Dataset: indian_spices (GitHub, lipika1911/mp). Classes: caraway seeds, cinnamon stick, cloves, coriander seeds, cumin seeds, dry ginger, dry red chilly, fennel seeds, green cardamom, nutmeg, star anise, stone flowers.

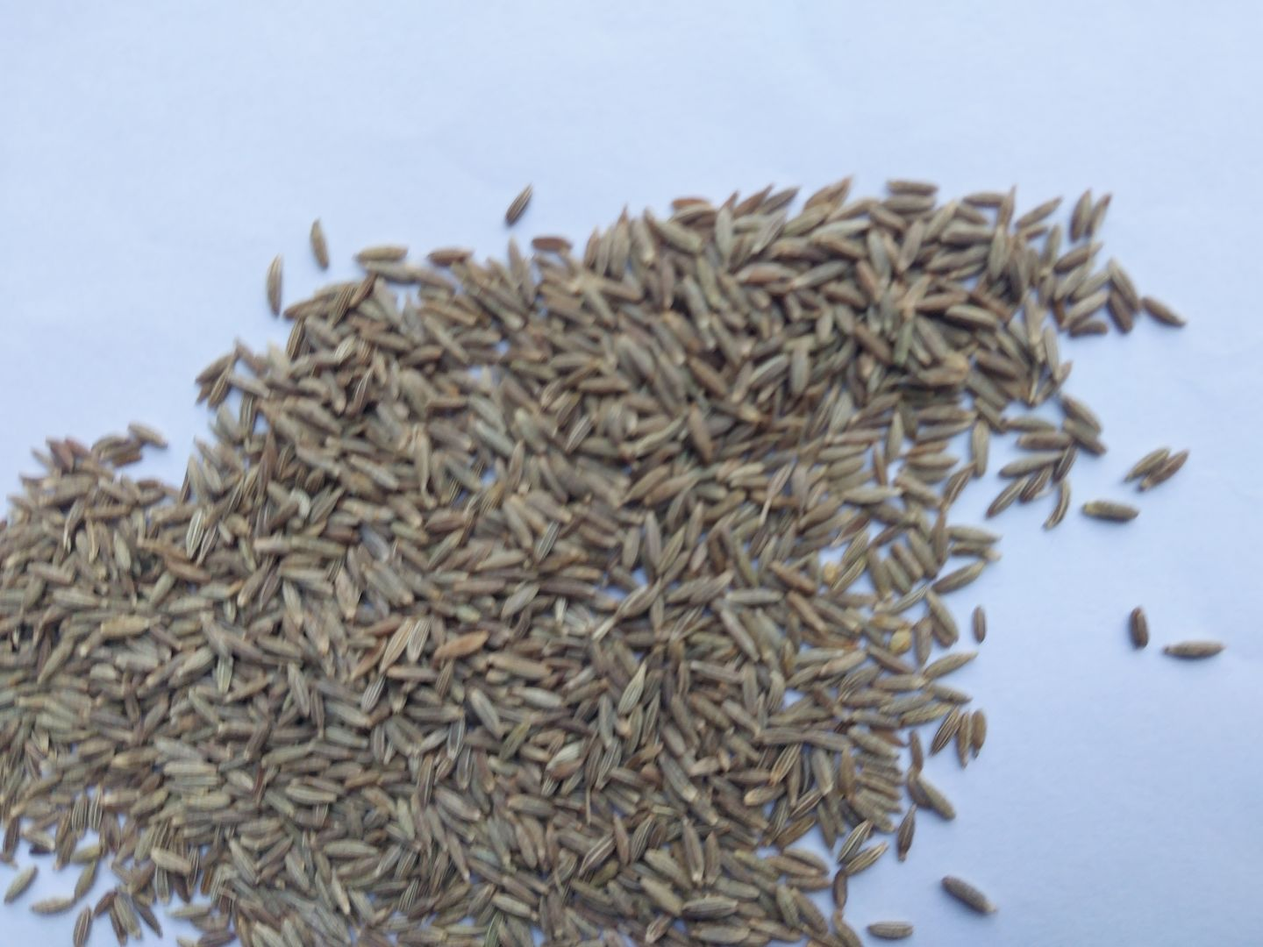
Label: cumin seeds

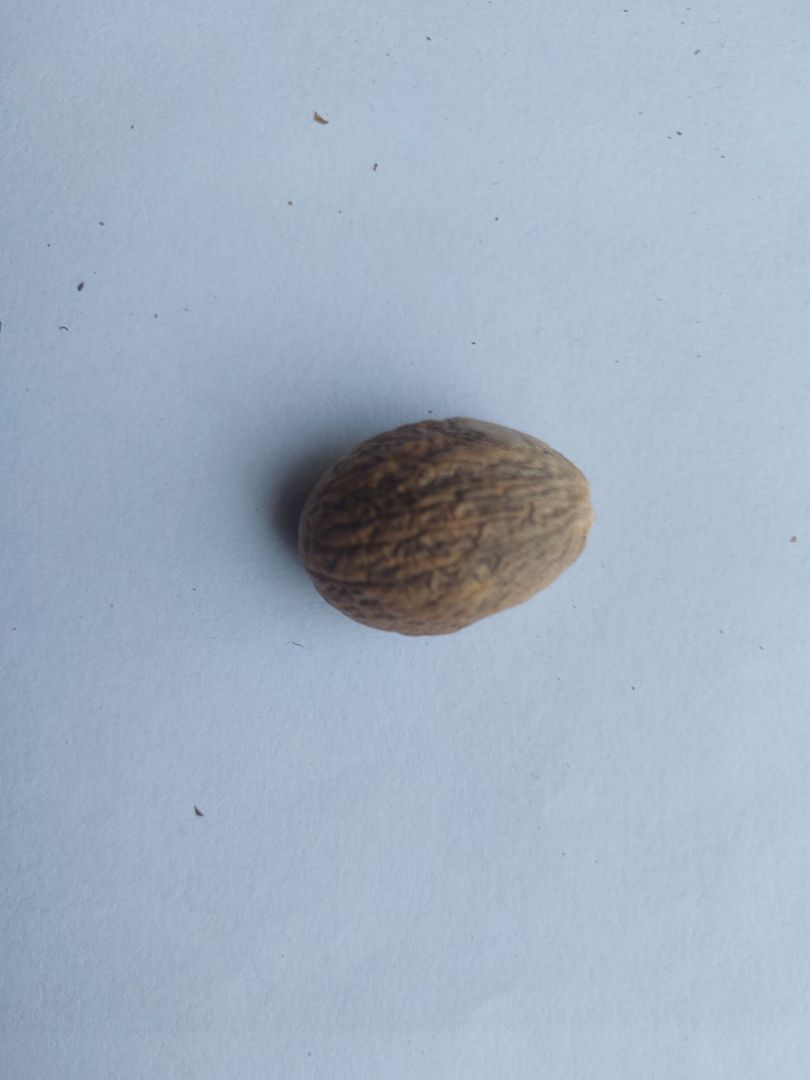
Label: nutmeg

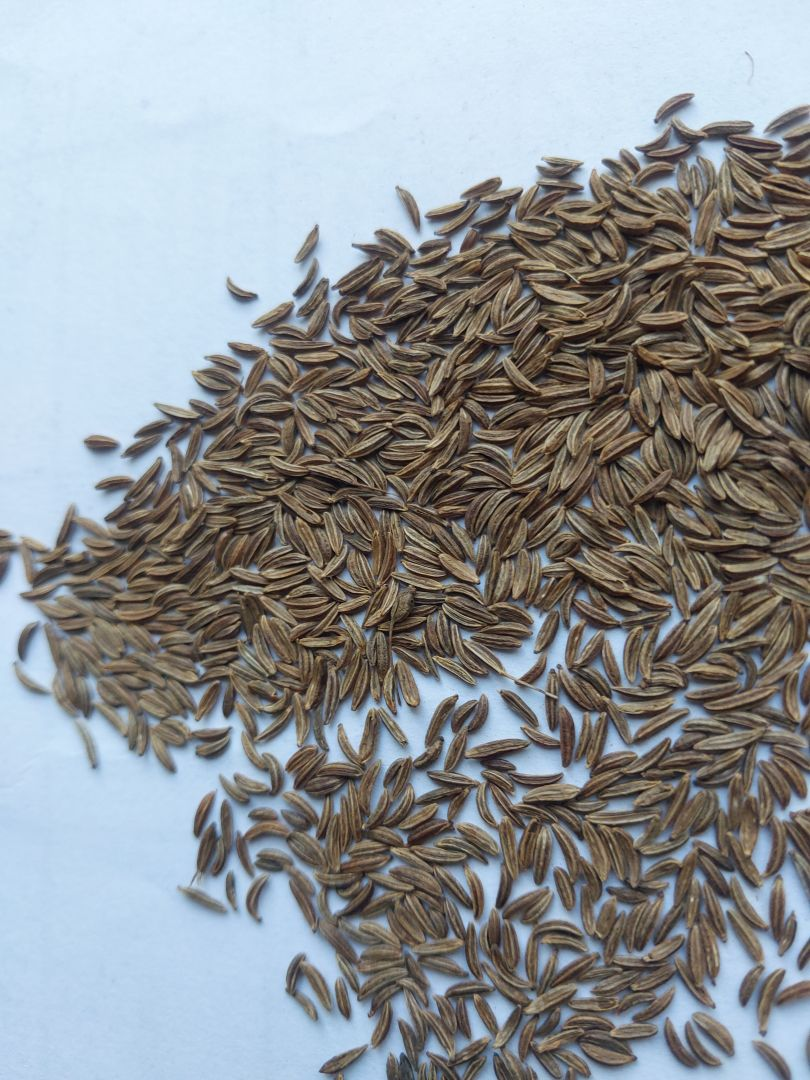
Label: caraway seeds

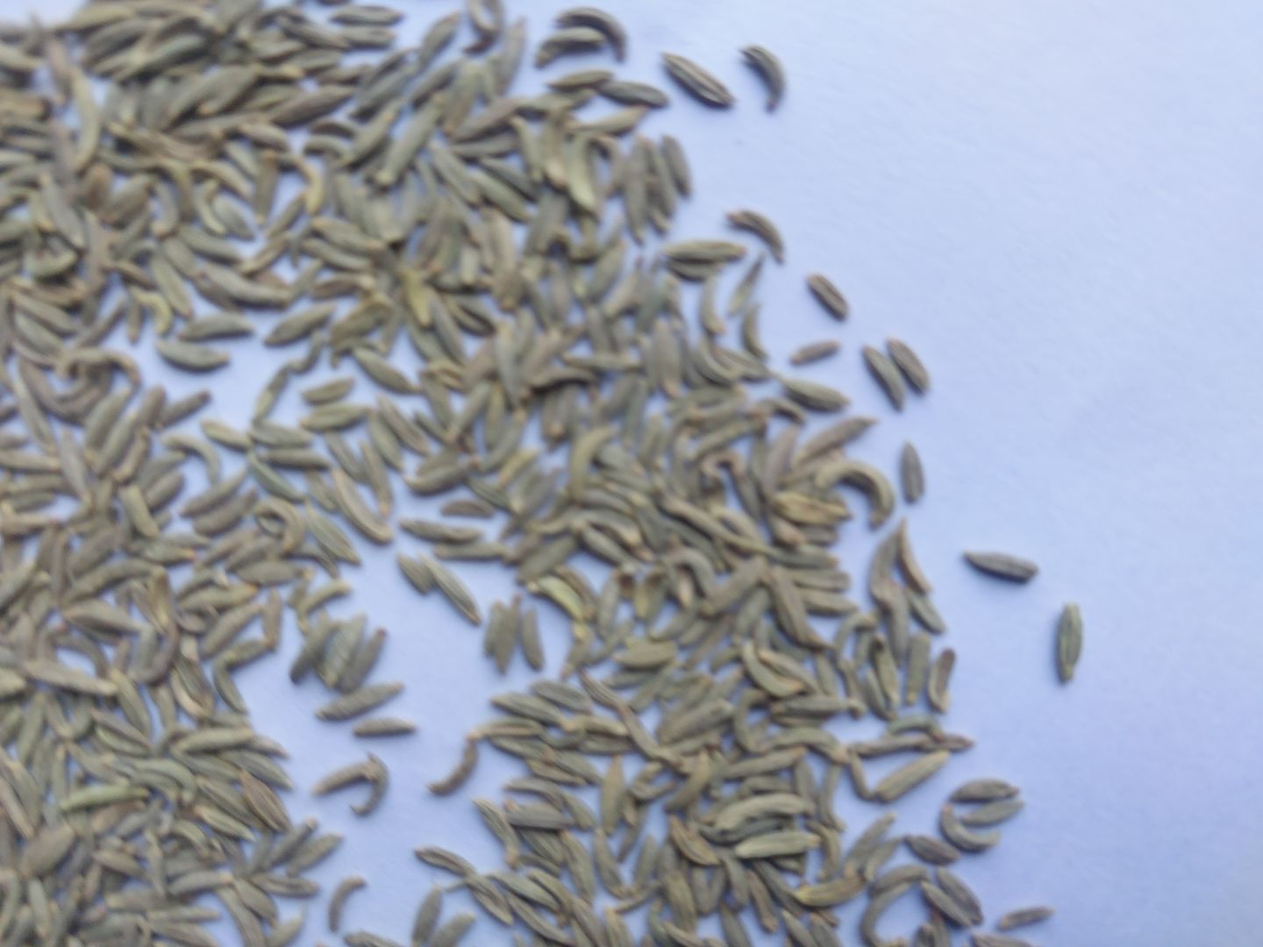
Label: fennel seeds

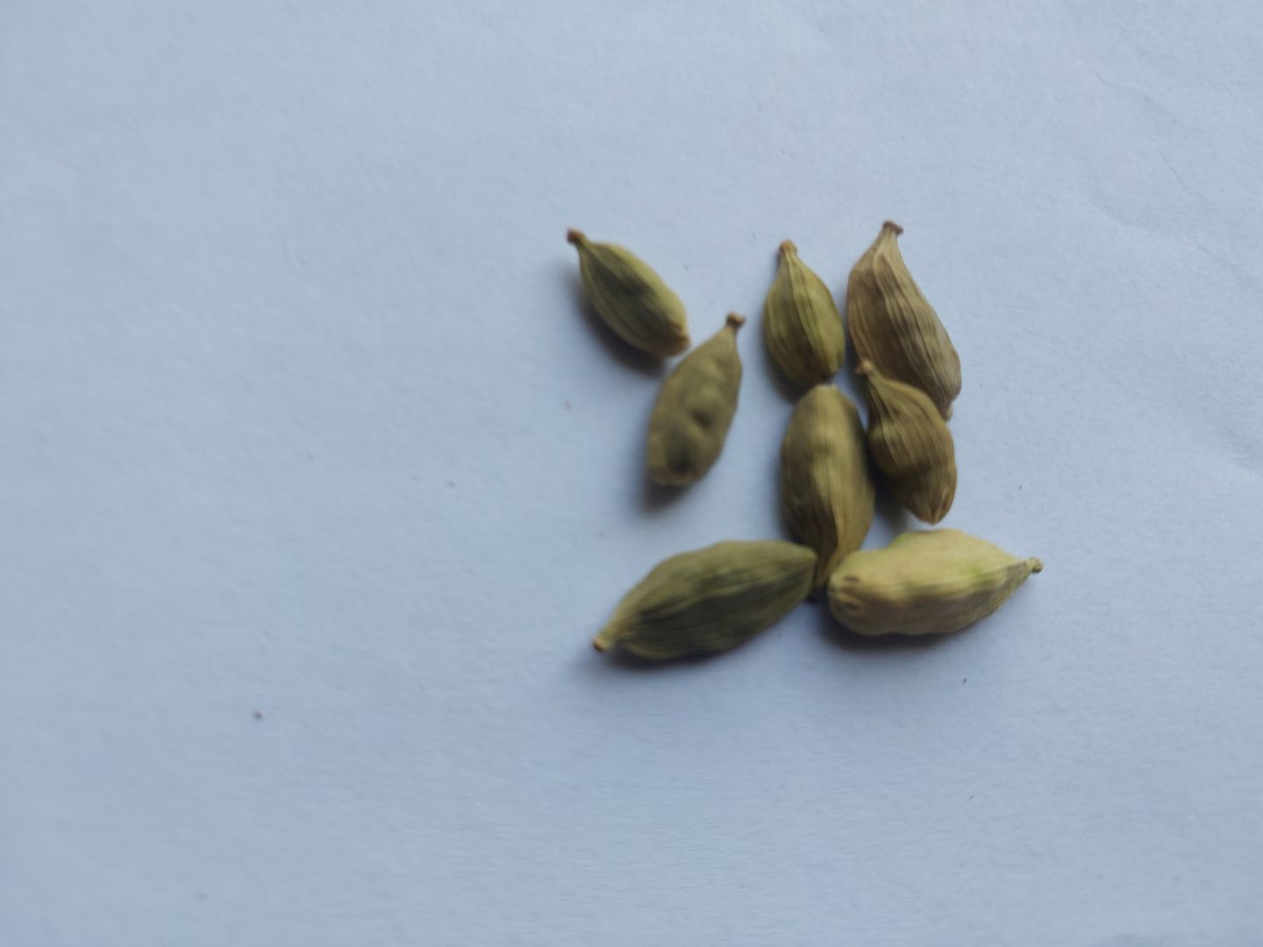
Label: green cardamom

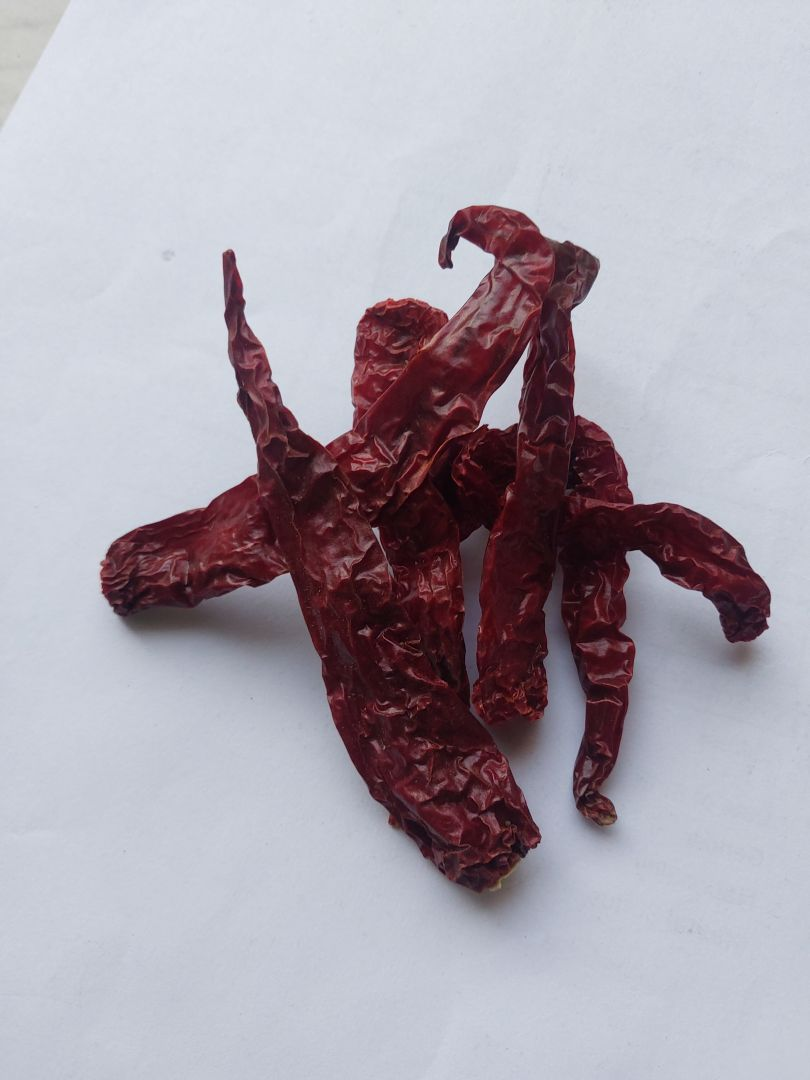
Label: dry red chilly
